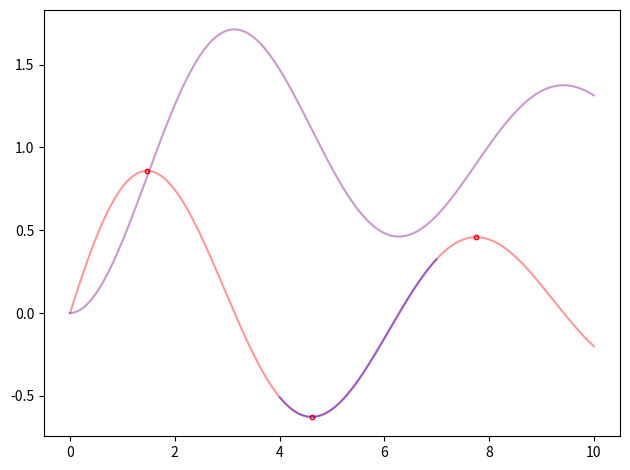

The script that saved this image:
import numpy as np
import matplotlib.pyplot as plt

fig, ax = plt.subplots()

x = np.linspace(0, 10, 1000)
y = np.exp(-x/10)*np.sin(x)
dydx = np.gradient(y,x)
dx = x[1]-x[0]
y_intg = np.cumsum(y) * dx

cond = (x >= 4) & (x <= 7)
# cond = (x >= 4)*(x <= 7) # same
x1 = x[cond]
y1 = y[cond]
print(y1.mean(), y1.std())

# inflextion_points
in_p = x[1:][( (dydx[1:]*dydx[:-1]) < 0) ]
print(in_p)
idx = np.array([np.where( np.isclose(x,in_p[0],1e-6))[0] ,
np.where( np.isclose(x,in_p[1],1e-6))[0] ,
np.where( np.isclose(x,in_p[2],1e-6))[0] ])
idx = idx.ravel()
print (idx)
print( y[ idx] )
ax.plot(x, y,  color='red', alpha=0.4)
ax.plot(x1, y1, color='blue', alpha=0.4)
ax.plot(x, y_intg, color='purple', alpha=0.4)
ax.scatter(in_p, y[idx],
                   s=10, c='pink', edgecolor='red')

plt.tight_layout()
plt.show()
